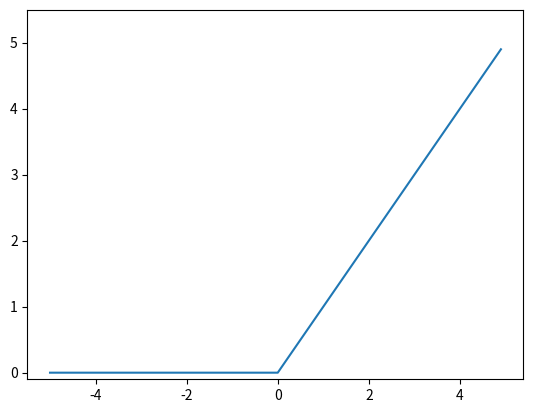

Here is the Python script that generated this plot:
import numpy as np
import matplotlib.pylab as plt

def relu(x):
    return np.maximum(0, x) 

x = np.arange(-5.0, 5.0, 0.1)
y = relu(x)

plt.plot(x, y)
plt.ylim(-0.1, 5.5)
plt.show()
